The GitHub repository Ptuyizere/Formative2_ML_G9_Preprocess contains a labelled image folder "dataset_processed" with 2 categories: parasitized, uninfected. Examples follow, each with its label.

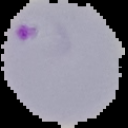
Label: parasitized

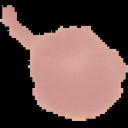
Label: uninfected

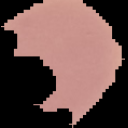
Label: uninfected

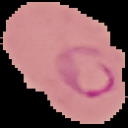
Label: parasitized

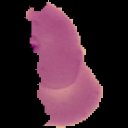
Label: parasitized

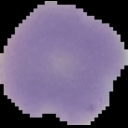
Label: uninfected
